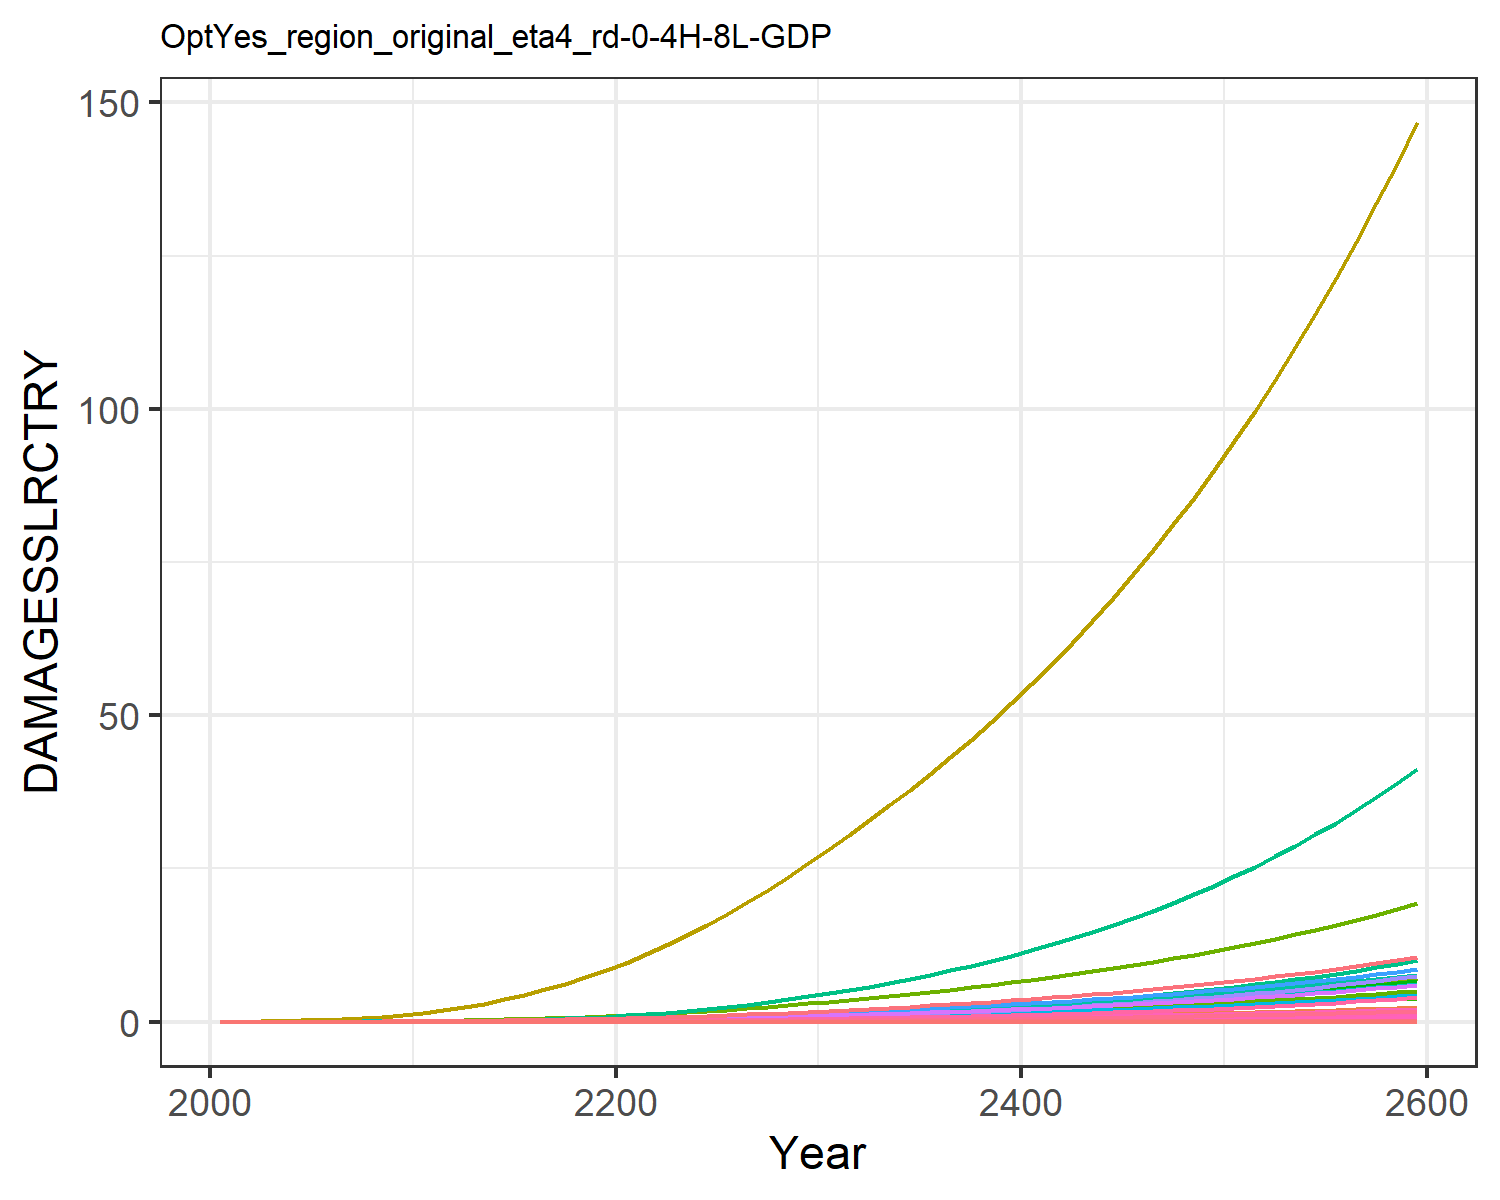

Values plotted in this chart, from the file beside it:
0.0, 0.0, 0.0, 0.0, 0.0, 0.0, 0.0, 0.0, 0.0, 0.0, 0.0, 0.0, 0.0, 0.0, 0.0, 0.0, 0.0, 0.0, 0.0, 0.0, 0.0, 0.0, 0.0, 0.0
0.0, 5.244586568248408e-5, 2.5533763724368427e-6, 0.0001801, 8.418814047693964e-7, 0.0, 0.001628, 0.0, 0.0, 0.0, 2.6676903891804185e-5, 3.014048255602565e-6, 0.0, 4.869973041510708e-6, 0.0, 1.0716833204830023e-5, 5.527850458731378e-10, 9.915960880164785e-8, 0.0, 5.650251551739838e-11, 0.0, 1.0361368243487714e-5, 1.806327198162545e-10, 5.043813759404849e-9
0.0, 0.0001296, 4.597054347910513e-6, 0.0003688, 1.9314139264391724e-6, 0.0, 0.002644, 0.0, 0.0, 0.0, 4.2260911699112084e-5, 7.448243581552602e-6, 0.0, 1.280324236571548e-5, 0.0, 2.1938845721002665e-5, 1.2681794963972886e-9, 1.7852523258985237e-7, 0.0, 1.2962603132805966e-10, 0.0, 2.377067697310449e-5, 4.1440106486169667e-10, 1.3260272584416283e-8
0.0, 0.0003072, 8.299273095814312e-6, 0.0007261, 4.550829558428146e-6, 0.0, 0.004307, 0.0, 0.0, 0.0, 6.805598616010698e-5, 1.765422975245921e-5, 0.0, 3.5156299280988074e-5, 0.0, 4.3196505120046496e-5, 2.988105583476573e-9, 3.222997919157504e-7, 0.0, 3.054270070409194e-10, 0.0, 5.600886372010848e-5, 9.76418668831682e-10, 3.641125413462159e-8
0.0, 0.0006511, 1.3780789237100338e-5, 0.001296, 9.447221912162279e-6, 0.0, 0.006492, 0.0, 0.0, 0.0, 0.0001026, 3.7417231475874964e-5, 0.0, 8.418977563966278e-5, 0.0, 7.709046922369573e-5, 6.2031100443640245e-9, 5.351728340873995e-7, 0.0, 6.340463153886485e-10, 0.0, 0.0001163, 2.026980735094176e-9, 8.719505121548107e-8
0.0, 0.001223, 2.143450658026494e-5, 0.002112, 1.7682558907632487e-5, 0.0, 0.009172, 0.0, 0.0, 0.0, 0.0001461, 7.027303594121376e-5, 0.0, 0.0001782, 0.0, 0.0001256, 1.16104882249864e-8, 8.324026611584033e-7, 0.0, 1.1867574855623354e-9, 0.0, 0.0002176, 3.793941392103429e-9, 1.845803875388501e-7
0.0, 0.002083, 3.1732151139959896e-5, 0.003228, 3.0742223159442746e-5, 0.0, 0.01234, 0.0, 0.0, 0.0, 0.0001991, 0.0001197, 0.0, 0.000343, 0.0, 0.000192, 2.0185552434300006e-8, 1.232308612016428e-6, 0.0, 2.063251345457061e-9, 0.0, 0.0003784, 6.596001944014256e-9, 3.552827614881102e-7
0.0, 0.003366, 4.515769166168141e-5, 0.004752, 5.06891532921372e-5, 0.0, 0.0161, 0.0, 0.0, 0.0, 0.0002631, 0.0001934, 0.0, 0.0006197, 0.0, 0.0002827, 3.328284217839414e-8, 1.7536854683449222e-6, 0.0, 3.4019811510592476e-9, 0.0, 0.0006239, 1.0875783183321157e-8, 6.418570517554222e-7
0.0, 0.005236, 6.213377777417714e-5, 0.006798, 7.997920938850836e-5, 0.0, 0.0205, 0.0, 0.0, 0.0, 0.0003388, 0.0003009, 0.0, 0.001064, 0.0, 0.0004044, 5.251489186037315e-8, 2.412946702242708e-6, 0.0, 5.367770916357602e-9, 0.0, 0.0009843, 1.7160210498481302e-8, 1.1017580761076049e-6
0.0, 0.007873, 8.301811684833695e-5, 0.009486, 0.0001214, 0.0, 0.02556, 0.0, 0.0, 0.0, 0.000427, 0.0004525, 0.0, 0.001746, 0.0, 0.0005643, 7.973920811776546e-8, 3.223983772621128e-6, 0.0, 8.150484311496896e-9, 0.0, 0.001495, 2.6056258478475354e-8, 1.808157738256569e-6
0.0, 0.01118, 0.0001099, 0.01266, 0.0001784, 0.0, 0.03176, 0.0, 0.0, 0.0, 0.0005353, 0.0006424, 0.0, 0.00273, 0.0, 0.0007532, 1.1716754767481157e-7, 4.267754311515944e-6, 0.0, 1.1976194417804278e-8, 0.0, 0.002196, 3.828665946864092e-8, 2.8276735656605313e-6
0.0, 0.01494, 0.000145, 0.01608, 0.0002545, 0.0, 0.03954, 0.0, 0.0, 0.0, 0.0006707, 0.0008586, 0.0, 0.004087, 0.0, 0.0009569, 1.670974995460318e-7, 5.631786082984647e-6, 0.0, 1.707974760081499e-8, 0.0, 0.003132, 5.4602193099887194e-8, 4.232386964866261e-6
0.0, 0.01932, 0.000189, 0.02011, 0.0003555, 0.0, 0.049, 0.0, 0.0, 0.0, 0.000836, 0.00111, 0.0, 0.005868, 0.0, 0.001196, 2.334398472646145e-7, 7.337902923311071e-6, 0.0, 2.386088171327817e-8, 0.0, 0.004376, 7.62807800965287e-8, 6.07712294498453e-6
0.0, 0.02441, 0.0002409, 0.02465, 0.0004829, 0.0, 0.05966, 0.0, 0.0, 0.0, 0.001023, 0.001403, 0.0, 0.008175, 0.0, 0.001467, 3.1707168631236155e-7, 9.356695546740983e-6, 0.0, 3.2409248422583754e-8, 0.0, 0.005943, 1.0360902760106901e-7, 8.466908861427554e-6
0.0, 0.03023, 0.0003011, 0.02966, 0.0006387, 0.0, 0.07145, 0.0, 0.0, 0.0, 0.001231, 0.001738, 0.0, 0.0111, 0.0, 0.001765, 4.193691808966512e-7, 1.169461331011337e-5, 0.0, 4.286551133760173e-8, 0.0, 0.007861, 1.3703662267640596e-7, 1.1493409899916899e-5
0.0, 0.03676, 0.00037, 0.03514, 0.0008258, 0.0, 0.08442, 0.0, 0.0, 0.0, 0.001461, 0.002113, 0.0, 0.01471, 0.0, 0.00209, 5.421931606224381e-7, 1.436747530245505e-5, 0.0, 5.5419873783140046e-8, 0.0, 0.01016, 1.7717162575247867e-7, 1.5230560342475362e-5
0.0, 0.04396, 0.0004477, 0.04109, 0.001047, 0.0, 0.09863, 0.0, 0.0, 0.0, 0.001713, 0.002527, 0.0, 0.01906, 0.0, 0.002445, 6.871755641039505e-7, 1.7386144203812664e-5, 0.0, 7.023914316030744e-8, 0.0, 0.01288, 2.2454730290198925e-7, 1.9743119360107028e-5
0.0, 0.0518, 0.0005345, 0.04751, 0.001303, 0.0, 0.1141, 0.0, 0.0, 0.0, 0.001989, 0.002977, 0.0, 0.02422, 0.0, 0.002826, 8.556822363148948e-7, 2.075764264496168e-5, 0.0, 8.746292830511958e-8, 0.0, 0.01604, 2.7960996918770917e-7, 2.5084590801316573e-5
0.0, 0.0602, 0.0006305, 0.05437, 0.001597, 0.0, 0.1309, 0.0, 0.0, 0.0, 0.002288, 0.00346, 0.0, 0.03022, 0.0, 0.003234, 1.048763742468598e-6, 2.4485293742278484e-5, 0.0, 1.0719861196555633e-7, 0.0, 0.01966, 3.4270291618969155e-7, 3.1294680337137994e-5
0.0, 0.06913, 0.0007357, 0.06164, 0.00193, 0.0, 0.149, 0.0, 0.0, 0.0, 0.00261, 0.003973, 0.0, 0.03708, 0.0, 0.003667, 1.2671191229771544e-6, 2.8568975836511387e-5, 0.0, 1.2951764604145927e-7, 0.0, 0.02375, 4.1405456826898006e-7, 3.840025833351037e-5
0.0, 0.07895, 0.0008515, 0.06968, 0.002312, 0.0, 0.1684, 0.0, 0.0, 0.0, 0.002959, 0.004538, 0.0, 0.04507, 0.0, 0.004145, 1.5182228077008657e-6, 3.306817497961128e-5, 0.0, 1.5518402386498944e-7, 0.0, 0.02846, 4.961073333829203e-7, 4.667999900824682e-5
0.0, 0.09004, 0.0009795, 0.07877, 0.002757, 0.0, 0.1893, 0.0, 0.0, 0.0, 0.003336, 0.005174, 0.0, 0.05448, 0.0, 0.004686, 1.8100158387393368e-6, 3.803928056425047e-5, 0.0, 1.8500943319399584e-7, 0.0, 0.03393, 5.914560936531175e-7, 5.6425955756319e-5
0.0, 0.1028, 0.001119, 0.08873, 0.003261, 0.0, 0.2116, 0.0, 0.0, 0.0, 0.00374, 0.005909, 0.0, 0.06527, 0.0, 0.005279, 2.1411068732980272e-6, 4.3455909179217186e-5, 0.0, 2.1885165895152329e-7, 0.0, 0.04013, 6.996462021330763e-7, 6.759560035365988e-5
0.0, 0.117, 0.00127, 0.09946, 0.003825, 0.0, 0.2353, 0.0, 0.0, 0.0, 0.004171, 0.006723, 0.0, 0.07742, 0.0, 0.005917, 2.511346227640312e-6, 4.9306052150327376e-5, 0.0, 2.5669540132489686e-7, 0.0, 0.04707, 8.206287468982417e-7, 8.018269991126013e-5
0.0, 0.1324, 0.001431, 0.1109, 0.00445, 0.0, 0.2605, 0.0, 0.0, 0.0, 0.004629, 0.007607, 0.0, 0.09098, 0.0, 0.0066, 2.9219852502989164e-6, 5.5591510098320324e-5, 0.0, 2.9866856598091375e-7, 0.0, 0.05477, 9.548126291853453e-7, 9.422605860258894e-5
0.0, 0.1489, 0.001605, 0.1232, 0.005139, 0.0, 0.2872, 0.0, 0.0, 0.0, 0.005116, 0.008558, 0.0, 0.106, 0.0, 0.007327, 3.3745216846665496e-6, 6.231738929118186e-5, 0.0, 3.449242436551492e-7, 0.0, 0.06325, 1.1026872643008096e-6, 0.0001098
0.0, 0.1666, 0.00179, 0.1362, 0.005896, 0.0, 0.3156, 0.0, 0.0, 0.0, 0.005634, 0.009575, 0.0, 0.1225, 0.0, 0.008103, 3.871585215144382e-6, 6.950245313673965e-5, 0.0, 3.957312255980038e-7, 0.0, 0.07257, 1.2651119501746132e-6, 0.0001269
0.0, 0.1855, 0.001987, 0.15, 0.006723, 0.0, 0.3455, 0.0, 0.0, 0.0, 0.006183, 0.01066, 0.0, 0.1406, 0.0, 0.008925, 4.414108460265784e-6, 7.714652867931842e-5, 0.0, 4.511848387246084e-7, 0.0, 0.08274, 1.442391437131483e-6, 0.0001457
0.0, 0.2055, 0.002195, 0.1646, 0.00762, 0.0, 0.3772, 0.0, 0.0, 0.0, 0.006762, 0.01181, 0.0, 0.1603, 0.0, 0.009793, 5.003279342693028e-6, 8.525331508441256e-5, 0.0, 5.114065056732192e-7, 0.0, 0.09378, 1.6349139008339461e-6, 0.000166
0.0, 0.2267, 0.002416, 0.18, 0.008591, 0.0, 0.4105, 0.0, 0.0, 0.0, 0.007374, 0.01303, 0.0, 0.1816, 0.0, 0.01071, 5.640972762801798e-6, 9.383452548807432e-5, 0.0, 5.765878680020902e-7, 0.0, 0.1057, 1.8432919995960675e-6, 0.0001881
0.0, 0.2486, 0.002645, 0.1959, 0.00962, 0.0, 0.4447, 0.0, 0.0, 0.0, 0.008002, 0.01429, 0.0, 0.2042, 0.0, 0.01165, 6.316290995620384e-6, 0.0001027, 0.0, 6.456150227955851e-7, 0.0, 0.1184, 2.0639647005785086e-6, 0.0002115
0.0, 0.2709, 0.002878, 0.2121, 0.01069, 0.0, 0.4792, 0.0, 0.0, 0.0, 0.008634, 0.01557, 0.0, 0.2279, 0.0, 0.01262, 7.020707495675723e-6, 0.0001118, 0.0, 7.176164355006287e-7, 0.0, 0.1316, 2.2941457976222298e-6, 0.0002361
0.0, 0.294, 0.003119, 0.2288, 0.01182, 0.0, 0.5145, 0.0, 0.0, 0.0, 0.009284, 0.0169, 0.0, 0.253, 0.0, 0.01361, 7.763619853600707e-6, 0.0001211, 0.0, 7.935526739084903e-7, 0.0, 0.1455, 2.5369061269743617e-6, 0.000262
0.0, 0.318, 0.00337, 0.2462, 0.01302, 0.0, 0.5512, 0.0, 0.0, 0.0, 0.009958, 0.01827, 0.0, 0.2796, 0.0, 0.01465, 8.55088895011112e-6, 0.0001309, 0.0, 8.740228036162981e-7, 0.0, 0.1603, 2.794160839618302e-6, 0.0002896
0.0, 0.3429, 0.003631, 0.2644, 0.01429, 0.0, 0.5894, 0.0, 0.0, 0.0, 0.01066, 0.01971, 0.0, 0.3077, 0.0, 0.01573, 9.385752438966246e-6, 0.000141, 0.0, 9.5935775901372e-7, 0.0, 0.1759, 3.0669678986967374e-6, 0.0003187
0.0, 0.3689, 0.003904, 0.2833, 0.01564, 0.0, 0.6291, 0.0, 0.0, 0.0, 0.01139, 0.0212, 0.0, 0.3376, 0.0, 0.01685, 1.0271159940763847e-5, 0.0001516, 0.0, 1.049859033393384e-6, 0.0, 0.1925, 3.3562911471988686e-6, 0.0003496
0.0, 0.3959, 0.004188, 0.303, 0.01707, 0.0, 0.6705, 0.0, 0.0, 0.0, 0.01215, 0.02275, 0.0, 0.3691, 0.0, 0.01803, 1.1209948378032628e-5, 0.0001626, 0.0, 1.1458166006979575e-6, 0.0, 0.2101, 3.663057601939086e-6, 0.0003823
0.0, 0.4241, 0.004485, 0.3236, 0.01859, 0.0, 0.7138, 0.0, 0.0, 0.0, 0.01295, 0.02437, 0.0, 0.4025, 0.0, 0.01925, 1.2204950431322205e-5, 0.0001742, 0.0, 1.2475200012793472e-6, 0.0, 0.2288, 3.988192893586794e-6, 0.0004169
0.0, 0.4534, 0.004796, 0.3452, 0.02019, 0.0, 0.7588, 0.0, 0.0, 0.0, 0.01378, 0.02606, 0.0, 0.4379, 0.0, 0.02053, 1.3259060950266154e-5, 0.0001862, 0.0, 1.355265130056496e-6, 0.0, 0.2485, 4.332642967707407e-6, 0.0004535
0.0, 0.4839, 0.00512, 0.3677, 0.02189, 0.0, 0.8059, 0.0, 0.0, 0.0, 0.01464, 0.02781, 0.0, 0.4752, 0.0, 0.02187, 1.4375280976802301e-5, 0.0001988, 0.0, 1.469358736316358e-6, 0.0, 0.2694, 4.697388470162386e-6, 0.0004921
0.0, 0.5158, 0.005459, 0.3911, 0.02369, 0.0, 0.855, 0.0, 0.0, 0.0, 0.01555, 0.02964, 0.0, 0.5146, 0.0, 0.02327, 1.5556745208817172e-5, 0.000212, 0.0, 1.5901212308900471e-6, 0.0, 0.2916, 5.083453721362118e-6, 0.0005329
0.0, 0.5489, 0.005813, 0.4157, 0.0256, 0.0, 0.9064, 0.0, 0.0, 0.0, 0.01649, 0.03155, 0.0, 0.5561, 0.0, 0.02473, 1.680673682750867e-5, 0.0002257, 0.0, 1.7178882017207725e-6, 0.0, 0.315, 5.4919115613804345e-6, 0.000576
0.0, 0.5835, 0.006183, 0.4413, 0.02761, 0.0, 0.9599, 0.0, 0.0, 0.0, 0.01748, 0.03353, 0.0, 0.6, 0.0, 0.02626, 1.8128693819368413e-5, 0.0002401, 0.0, 1.8530110600605952e-6, 0.0, 0.3398, 5.923885415779059e-6, 0.0006214
0.0, 0.6195, 0.00657, 0.4681, 0.02974, 0.0, 1.016, 0.0, 0.0, 0.0, 0.01851, 0.0356, 0.0, 0.6462, 0.0, 0.02785, 1.9526219938209642e-5, 0.0002551, 0.0, 1.9958581609460232e-6, 0.0, 0.366, 6.380552877652618e-6, 0.0006693
0.0, 0.657, 0.006974, 0.4962, 0.03199, 0.0, 1.074, 0.0, 0.0, 0.0, 0.01959, 0.03776, 0.0, 0.695, 0.0, 0.02952, 2.1003101198392753e-5, 0.0002708, 0.0, 2.146816489040886e-6, 0.0, 0.3937, 6.863151097094605e-6, 0.0007198
0.0, 0.6961, 0.007397, 0.5254, 0.03436, 0.0, 1.135, 0.0, 0.0, 0.0, 0.02071, 0.04001, 0.0, 0.7463, 0.0, 0.03126, 2.2563313620103236e-5, 0.0002872, 0.0, 2.306292450314205e-6, 0.0, 0.4229, 7.372979312109935e-6, 0.0007729
0.0, 0.7369, 0.007838, 0.5561, 0.03687, 0.0, 1.199, 0.0, 0.0, 0.0, 0.02189, 0.04235, 0.0, 0.8004, 0.0, 0.03308, 2.4211031178856483e-5, 0.0003044, 0.0, 2.4747126845929583e-6, 0.0, 0.4538, 7.911401446262427e-6, 0.000829
0.0, 0.7795, 0.0083, 0.5881, 0.03952, 0.0, 1.266, 0.0, 0.0, 0.0, 0.02312, 0.0448, 0.0, 0.8573, 0.0, 0.03498, 2.5950633874309108e-5, 0.0003223, 0.0, 2.6525248903096764e-6, 0.0, 0.4864, 8.479848745307867e-6, 0.0008879
0.0, 0.8238, 0.008783, 0.6215, 0.04232, 0.0, 1.335, 0.0, 0.0, 0.0, 0.0244, 0.04734, 0.0, 0.9172, 0.0, 0.03698, 2.7786716093129822e-5, 0.0003411, 0.0, 2.840198679307119e-6, 0.0, 0.5208, 9.079822509916476e-6, 0.00095
0.0, 0.8701, 0.009288, 0.6565, 0.04527, 0.0, 1.408, 0.0, 0.0, 0.0, 0.02575, 0.05, 0.0, 0.9803, 0.0, 0.03906, 2.972409536395757e-5, 0.0003607, 0.0, 3.038226471719855e-6, 0.0, 0.5571, 9.71289695651712e-6, 0.001015
0.0, 0.9183, 0.009816, 0.6931, 0.04838, 0.0, 1.484, 0.0, 0.0, 0.0, 0.02715, 0.05277, 0.0, 1.047, 0.0, 0.04123, 3.1767821560478904e-5, 0.0003812, 0.0, 3.247124436660031e-6, 0.0, 0.5955, 1.0380722224572758e-5, 0.001084
0.0, 0.9686, 0.01037, 0.7313, 0.05166, 0.0, 1.563, 0.0, 0.0, 0.0, 0.02861, 0.05567, 0.0, 1.116, 0.0, 0.04351, 3.392318658655222e-5, 0.0004026, 0.0, 3.4674334821751916e-6, 0.0, 0.6359, 1.1085027541373614e-5, 0.001156
0.0, 1.021, 0.01095, 0.7713, 0.05513, 0.0, 1.646, 0.0, 0.0, 0.0, 0.03015, 0.05868, 0.0, 1.19, 0.0, 0.04589, 3.6195734566395986e-5, 0.0004251, 0.0, 3.6997202968308528e-6, 0.0, 0.6785, 1.1827624551869303e-5, 0.001232
0.0, 1.076, 0.01155, 0.8131, 0.05877, 0.0, 1.732, 0.0, 0.0, 0.0, 0.03175, 0.06183, 0.0, 1.267, 0.0, 0.04837, 3.859127255811769e-5, 0.0004485, 0.0, 3.9445784447859556e-6, 0.0, 0.7234, 1.2610410819512233e-5, 0.001312
0.0, 1.133, 0.01218, 0.8568, 0.06262, 0.0, 1.823, 0.0, 0.0, 0.0, 0.03342, 0.06511, 0.0, 1.348, 0.0, 0.05097, 4.111588180742996e-5, 0.000473, 0.0, 4.202629516083154e-6, 0.0, 0.7707, 1.3435373503617123e-5, 0.001396
0.0, 1.193, 0.01284, 0.9026, 0.06667, 0.0, 1.917, 0.0, 0.0, 0.0, 0.03517, 0.06854, 0.0, 1.433, 0.0, 0.05369, 4.3775929558673416e-5, 0.0004987, 0.0, 4.474524333903799e-6, 0.0, 0.8205, 1.4304593218830778e-5, 0.001484
0.0, 1.255, 0.01353, 0.9504, 0.07094, 0.0, 2.016, 0.0, 0.0, 0.0, 0.03699, 0.07211, 0.0, 1.522, 0.0, 0.05654, 4.657808144137044e-5, 0.0005255, 0.0, 4.760944220650395e-6, 0.0, 0.8731, 1.5220248082667243e-5, 0.001577
0.0, 1.32, 0.01426, 1, 0.07543, 0.0, 2.119, 0.0, 0.0, 0.0, 0.0389, 0.07584, 0.0, 1.616, 0.0, 0.05951, 4.952931445200046e-5, 0.0005536, 0.0, 5.062602324869173e-6, 0.0, 0.9284, 1.618461795754254e-5, 0.001674
0.0, 1.387, 0.01501, 1.053, 0.08017, 0.0, 2.226, 0.0, 0.0, 0.0, 0.0409, 0.07974, 0.0, 1.715, 0.0, 0.06262, 5.2636930552280125e-5, 0.000583, 0.0, 5.38024501118827e-6, 0.0, 0.9866, 1.7200088894263798e-5, 0.001776
0.0, 1.458, 0.0158, 1.107, 0.08515, 0.0, 2.339, 0.0, 0.0, 0.0, 0.04298, 0.0838, 0.0, 1.819, 0.0, 0.06587, 5.5908570906846646e-5, 0.0006137, 0.0, 5.714653315612021e-6, 0.0, 1.048, 1.826915778445514e-5, 0.001883
